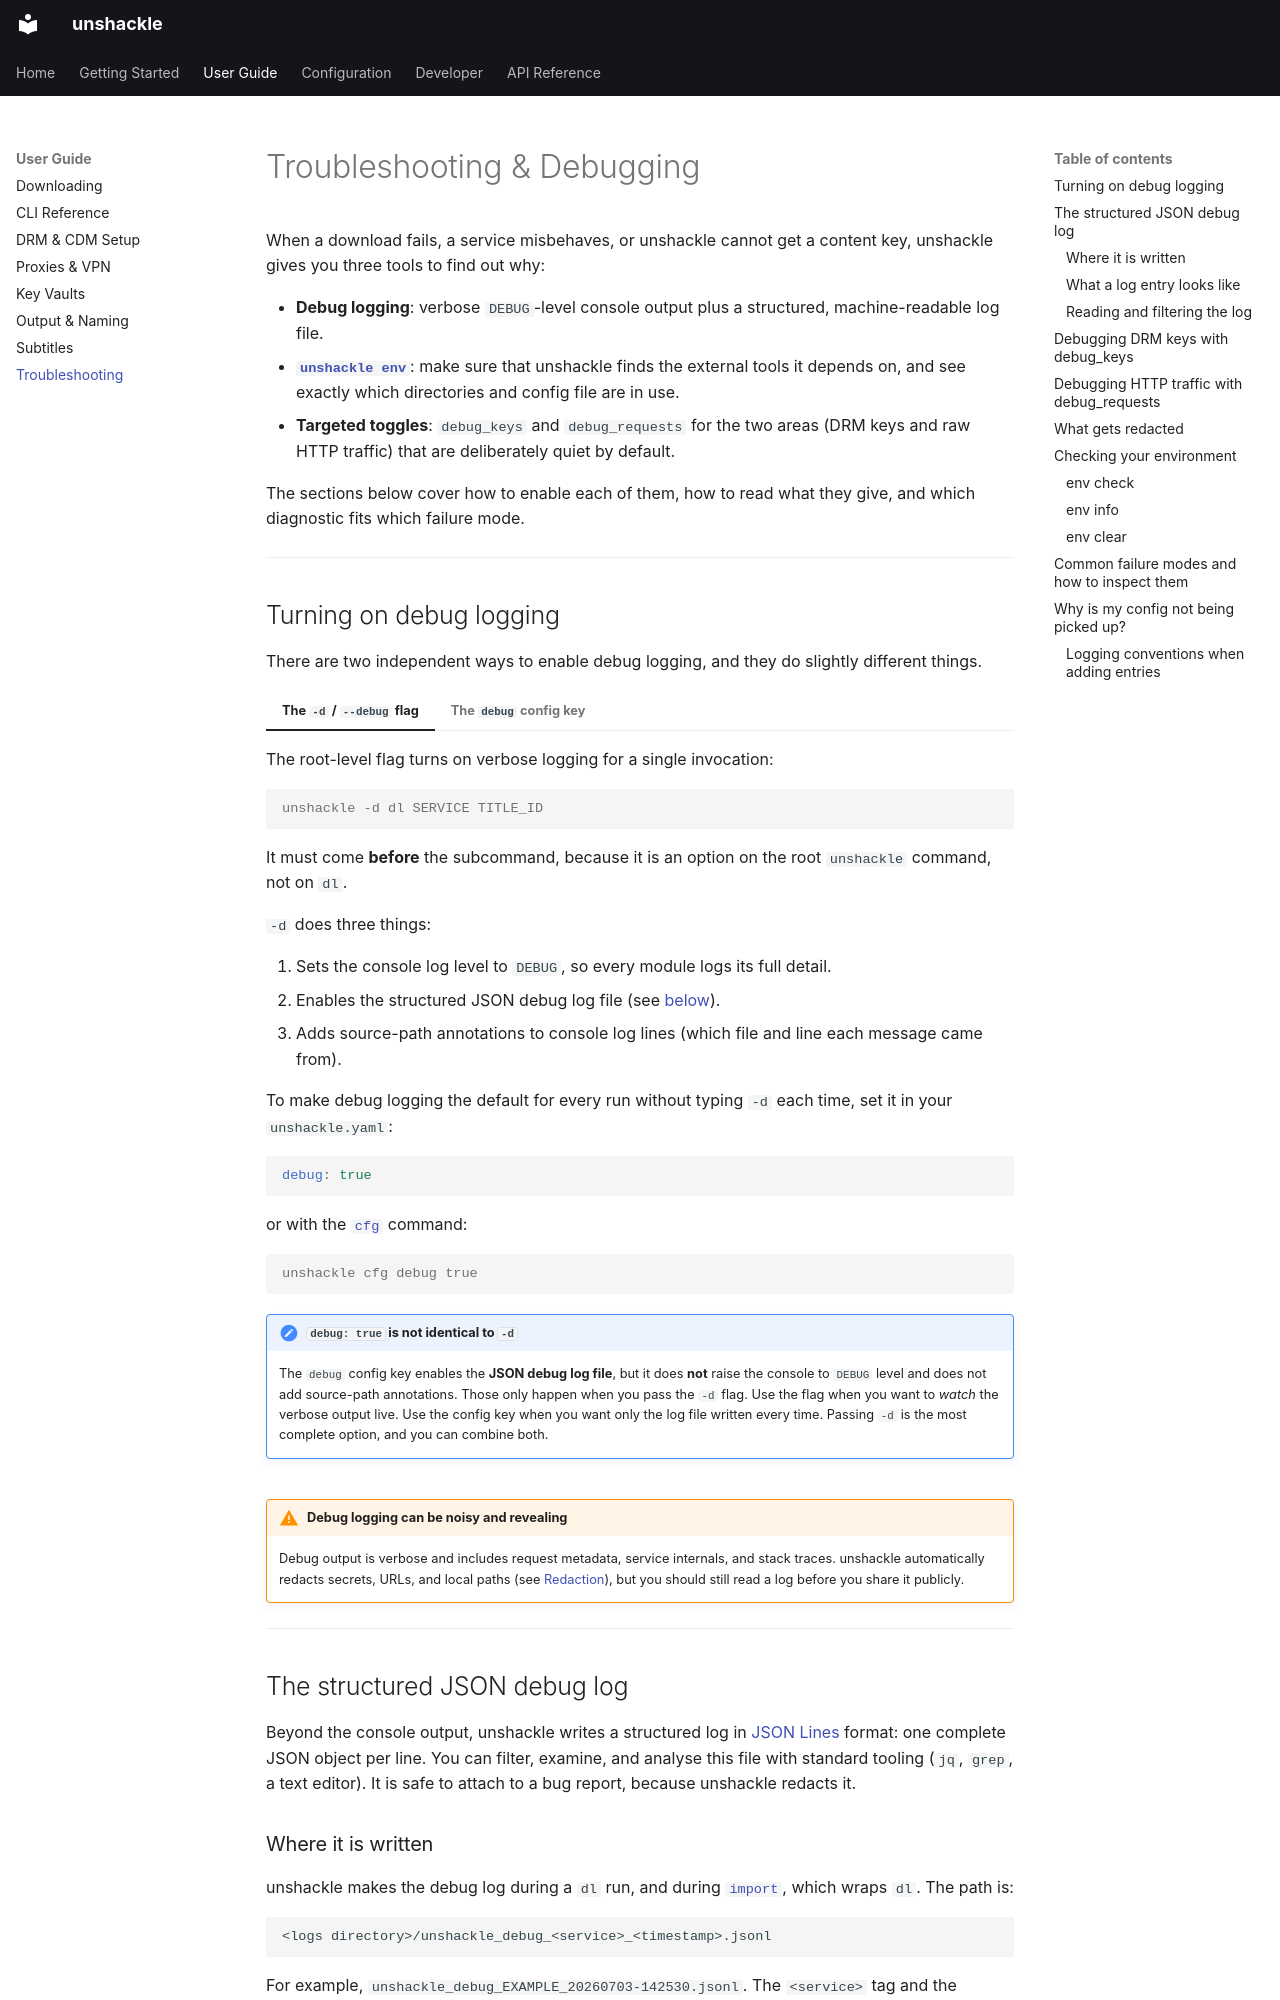

repository: mahimmazidul/unshackle · page: guide/troubleshooting/index.html · generator: mkdocs

# Troubleshooting & Debugging

When a download fails, a service misbehaves, or unshackle cannot get a content key, unshackle gives you three tools to find out why:

- **Debug logging**: verbose `DEBUG`-level console output plus a structured, machine-readable log file.
- **[`unshackle env`](#checking-your-environment)**: make sure that unshackle finds the external tools it depends on, and see exactly which directories and config file are in use.
- **Targeted toggles**: `debug_keys` and `debug_requests` for the two areas (DRM keys and raw HTTP traffic) that are deliberately quiet by default.

The sections below cover how to enable each of them, how to read what they give, and which diagnostic fits which failure mode.

---

## Turning on debug logging

There are two independent ways to enable debug logging, and they do slightly different things.

=== "The `-d` / `--debug` flag"

    The root-level flag turns on verbose logging for a single invocation:

    ```console
    unshackle -d dl SERVICE TITLE_ID
    ```

    It must come **before** the subcommand, because it is an option on the root `unshackle` command, not on `dl`.

    `-d` does three things:

    1. Sets the console log level to `DEBUG`, so every module logs its full detail.
    2. Enables the structured JSON debug log file (see [below](#the-structured-json-debug-log)).
    3. Adds source-path annotations to console log lines (which file and line each message came from).

=== "The `debug` config key"

    To make debug logging the default for every run without typing `-d` each time, set it in your `unshackle.yaml`:

    ```yaml
    debug: true
    ```

    or with the [`cfg`](cli-reference.md#cfg) command:

    ```console
    unshackle cfg debug true
    ```

    !!! note "`debug: true` is not identical to `-d`"
        The `debug` config key enables the **JSON debug log file**, but it does **not** raise the console to `DEBUG` level and does not add source-path annotations. Those only happen when you pass the `-d` flag. Use the flag when you want to *watch* the verbose output live. Use the config key when you want only the log file written every time. Passing `-d` is the most complete option, and you can combine both.

!!! warning "Debug logging can be noisy and revealing"
    Debug output is verbose and includes request metadata, service internals, and stack traces. unshackle automatically redacts secrets, URLs, and local paths (see [Redaction](#what-gets-redacted)), but you should still read a log before you share it publicly.

---

## The structured JSON debug log

Beyond the console output, unshackle writes a structured log in [JSON Lines](https://jsonlines.org/) format: one complete JSON object per line. You can filter, examine, and analyse this file with standard tooling (`jq`, `grep`, a text editor). It is safe to attach to a bug report, because unshackle redacts it.

### Where it is written

unshackle makes the debug log during a `dl` run, and during [`import`](cli-reference.md#import), which wraps `dl`. The path is:

```
<logs directory>/unshackle_debug_<service>_<timestamp>.jsonl
```

For example, `unshackle_debug_EXAMPLE_20260703-142530.jsonl`. The `<service>` tag and the timestamp mean each download gets its own file, so runs never overwrite each other.

!!! tip "Find your logs directory"
    The logs directory defaults to a `logs` folder inside the package data directory, but you can move it with the `directories.logs` config key. To see the exact resolved path on your machine, use [`unshackle env info`](#env-info) and read the **Directories** table.
